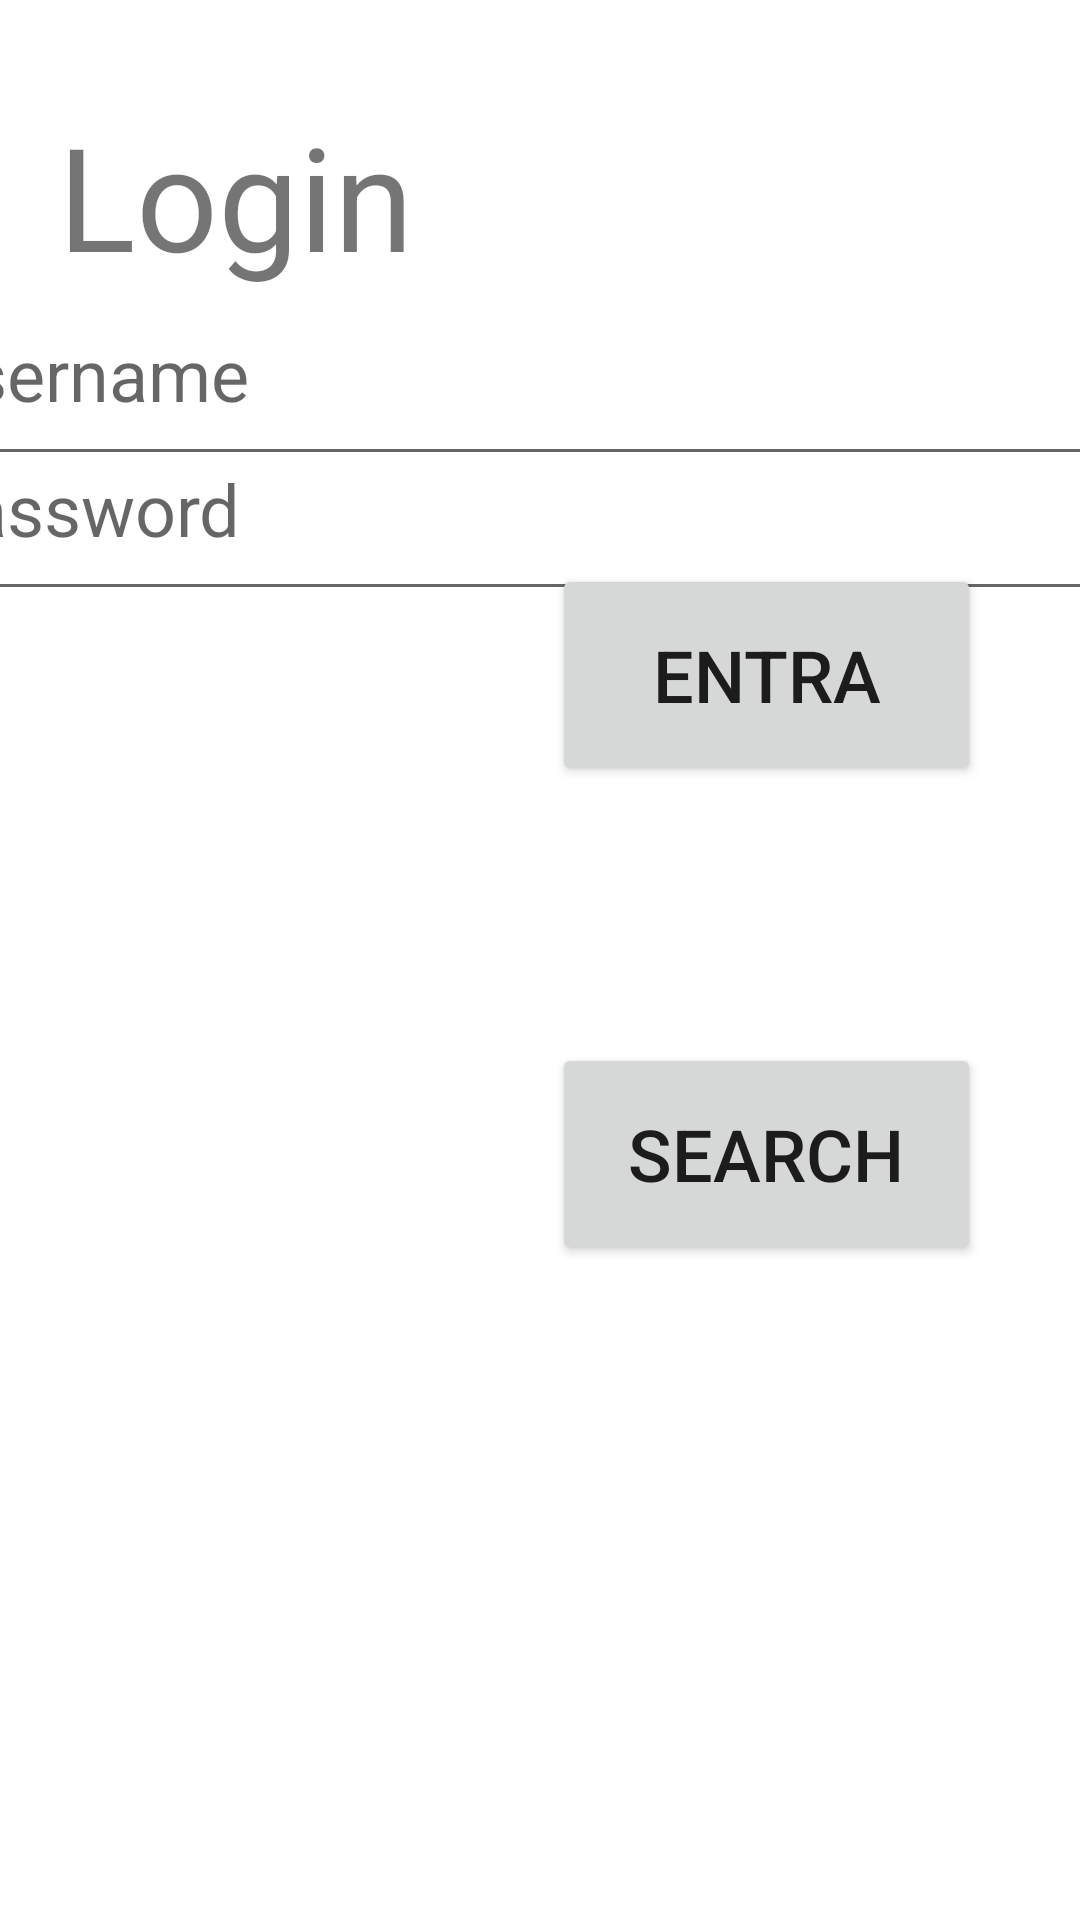

Here is an Android app screen rendered from its layout file. Give the layout XML and the strings, colors and styles it references.
<!-- AndroidManifest.xml: application theme Theme.APIJSONRequest -->
<!-- res/layout/activity_login.xml -->
<?xml version="1.0" encoding="utf-8"?>
<androidx.constraintlayout.widget.ConstraintLayout xmlns:android="http://schemas.android.com/apk/res/android"
    xmlns:app="http://schemas.android.com/apk/res-auto"
    xmlns:tools="http://schemas.android.com/tools"
    android:layout_width="match_parent"
    android:layout_height="match_parent"
    tools:context=".LoginActivity"
    tools:layout_editor_absoluteX="0dp"
    tools:layout_editor_absoluteY="-53dp">

    <EditText
        android:id="@+id/edtUsername"
        android:layout_width="420dp"
        android:layout_height="71dp"
        android:ems="10"
        android:hint="Username"
        android:inputType="textPersonName"
        android:textSize="24sp"
        app:layout_constraintBottom_toBottomOf="parent"
        app:layout_constraintEnd_toEndOf="parent"
        app:layout_constraintStart_toStartOf="parent"
        app:layout_constraintTop_toTopOf="parent"
        app:layout_constraintVertical_bias="0.154" />

    <Button
        android:id="@+id/btnEntra"
        android:layout_width="143dp"
        android:layout_height="74dp"
        android:text="Entra"
        android:textSize="24sp"
        app:layout_constraintBottom_toBottomOf="parent"
        app:layout_constraintEnd_toEndOf="parent"
        app:layout_constraintHorizontal_bias="0.848"
        app:layout_constraintStart_toStartOf="parent"
        app:layout_constraintTop_toTopOf="parent"
        app:layout_constraintVertical_bias="0.332" />

    <Button
        android:id="@+id/btnSearch"
        android:layout_width="143dp"
        android:layout_height="74dp"
        android:text="Search"
        android:textSize="24sp"
        app:layout_constraintBottom_toBottomOf="parent"
        app:layout_constraintEnd_toEndOf="parent"
        app:layout_constraintHorizontal_bias="0.848"
        app:layout_constraintStart_toStartOf="parent"
        app:layout_constraintTop_toTopOf="parent"
        app:layout_constraintVertical_bias="0.614" />

    <EditText
        android:id="@+id/edtPassword"
        android:layout_width="420dp"
        android:layout_height="71dp"
        android:ems="10"
        android:hint="Password"
        android:inputType="textPersonName"
        android:textSize="24sp"
        app:layout_constraintBottom_toBottomOf="parent"
        app:layout_constraintEnd_toEndOf="parent"
        app:layout_constraintStart_toStartOf="parent"
        app:layout_constraintTop_toTopOf="parent"
        app:layout_constraintVertical_bias="0.233" />

    <TextView
        android:id="@+id/lblLogin"
        android:layout_width="273dp"
        android:layout_height="78dp"
        android:text="Login"
        android:textSize="48sp"
        app:layout_constraintBottom_toBottomOf="parent"
        app:layout_constraintEnd_toEndOf="parent"
        app:layout_constraintHorizontal_bias="0.224"
        app:layout_constraintStart_toStartOf="parent"
        app:layout_constraintTop_toTopOf="parent"
        app:layout_constraintVertical_bias="0.059" />

    <TextView
        android:id="@+id/lblEsito"
        android:layout_width="420dp"
        android:layout_height="160dp"
        android:textSize="24sp"
        app:layout_constraintBottom_toBottomOf="parent"
        app:layout_constraintEnd_toEndOf="parent"
        app:layout_constraintStart_toStartOf="parent"
        app:layout_constraintTop_toTopOf="parent"
        app:layout_constraintVertical_bias="0.487" />

</androidx.constraintlayout.widget.ConstraintLayout>
<!-- resources referenced by this layout -->
<resources>
  <style name="Theme.APIJSONRequest" parent="Theme.MaterialComponents.DayNight.DarkActionBar">
          
          <item name="colorPrimary">@color/purple_500</item>
          <item name="colorPrimaryVariant">@color/purple_700</item>
          <item name="colorOnPrimary">@color/white</item>
          
          <item name="colorSecondary">@color/teal_200</item>
          <item name="colorSecondaryVariant">@color/teal_700</item>
          <item name="colorOnSecondary">@color/black</item>
          
          <item name="android:statusBarColor" tools:targetApi="l">?attr/colorPrimaryVariant</item>
          
      </style>
  <!-- not gathered from this repository: default colours our renderer supplied (Android Studio template values) -->
  <color name="purple_500">#FF6200EE</color>
  <color name="purple_700">#FF3700B3</color>
  <color name="teal_200">#FF03DAC5</color>
  <color name="teal_700">#FF018786</color>
  <color name="black">#FF000000</color>
  <color name="white">#FFFFFFFF</color>
</resources>
